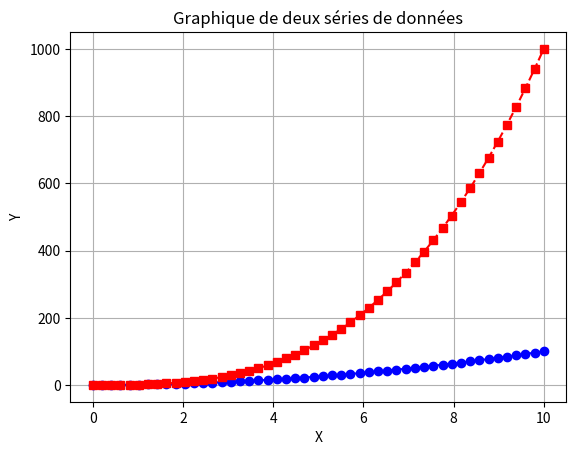

Here is the Python script that generated this plot:
import matplotlib.pyplot as plt
import numpy as np

# Générer une série de 50 nombres allant de 0 à 10
x = np.linspace(0, 10, 50)

# Générer des données pour les deux séries (dans cet exemple, des carrés et des cubes des nombres x)
y1 = x ** 2
y2 = x ** 3

# Tracer le graphique avec deux séries de données et des styles de ligne différents
plt.plot(x, y1, '-o', color='blue', label='y = x^2')  # style de ligne '-o' et couleur bleue
plt.plot(x, y2, '--s', color='red', label='y = x^3')  # style de ligne '--s' et couleur rouge
plt.xlabel('X')
plt.ylabel('Y')
plt.title('Graphique de deux séries de données')
plt.grid(True)  # Activer la grille
plt.show()
